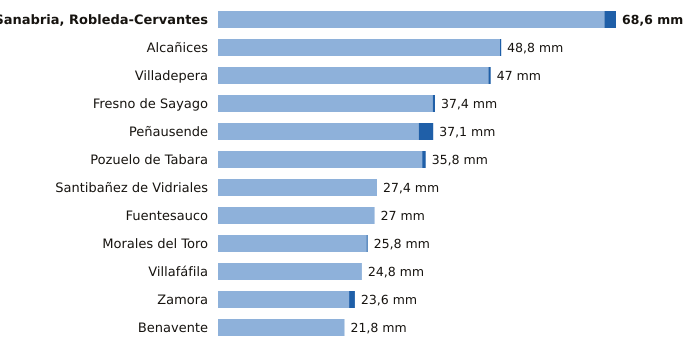

Source data for this figure (header and first rows):
estacion, provincia, indicativo, mm_6_dias_anteriores, mm_hoy, mm_7_dias, horas_de_hoy
Sanabria, Robleda-Cervantes, Zamora, 2766E, 66.6, 2.0, 68.6, 12
Alcañices, Zamora, 2966D, 48.6, 0.2, 48.8, 11
Villadepera, Zamora, 2804F, 46.6, 0.4, 47.0, 11
Fresno de Sayago, Zamora, 2885K, 37.0, 0.4, 37.4, 11
Peñausende, Zamora, 2882D, 34.6, 2.5, 37.1, 12
Pozuelo de Tabara, Zamora, 2789H, 35.2, 0.6, 35.8, 12
Santibañez de Vidriales, Zamora, 2777K, 27.4, 0.0, 27.4, 10
Fuentesauco, Zamora, 2555B, 27.0, 0.0, 27.0, 9
Morales del Toro, Zamora, 2536D, 25.6, 0.2, 25.8, 11
Villafáfila, Zamora, 2611D, 24.8, 0.0, 24.8, 11
Zamora, Zamora, 2614, 22.6, 1.0, 23.6, 12
Benavente, Zamora, 2755X, 21.8, 0.0, 21.8, 11
